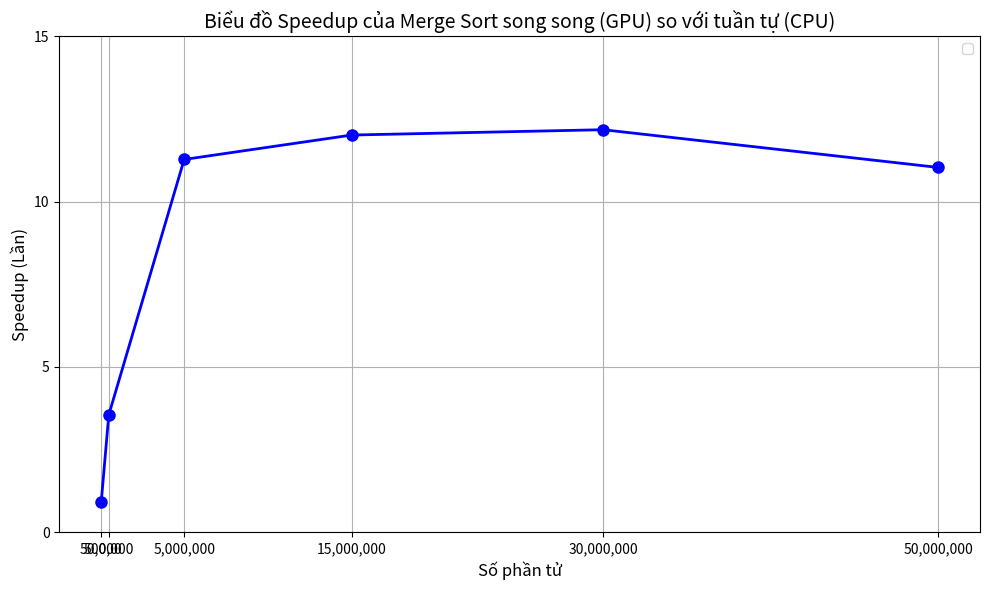

Write the Python code that produced this figure. (Note: this script raises an exception after producing the figure.)
import matplotlib.pyplot as plt

# Dữ liệu
threads = [50_000, 500_000, 5_000_000, 15_000_000, 30_000_000, 50_000_000]
speedups = [0.906, 3.546, 11.274, 12.013, 12.174, 11.033]

# Ve duong y = x
ideal_speedup = [threads[i] / threads[0] * speedups[0] for i in range(len(threads))]

# Vẽ biểu đồ
plt.figure(figsize=(10, 6))
plt.plot(threads, speedups, marker='o', linestyle='-', color='blue', linewidth=2, markersize=8)

# plt.plot(threads, ideal_speedup, linestyle='--', color='gray', linewidth=2, label='y = x')

plt.title('Biểu đồ Speedup của Merge Sort song song (GPU) so với tuần tự (CPU)', fontsize=14)

plt.xlabel('Số phần tử', fontsize=12)
plt.ylabel('Speedup (Lần)', fontsize=12)
plt.grid(True)

plt.xticks(threads, [f'{x:,}' for x in threads])  # Hiển thị ngăn cách hàng nghìn
plt.yticks(range(0, int(max(speedups)) + 5, 5))
plt.tight_layout()
plt.legend()

plt.savefig("D:/C-C++_project/Project_2024-2/Compare_png/SpeedUp_1024mk_32ms.png", dpi=300)
plt.show()
